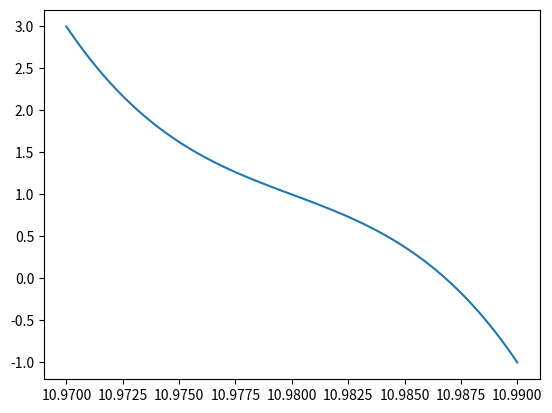

Source code (Python):
"""
Utilities for dealing with EoSs with multiple stable branches
"""
import numpy as np
import pandas as pd
import scipy.interpolate as interpolate
import matplotlib.pyplot as plt

def array_in(data, target_range):
    """
    return an array of shape `data.shape` which 
    stores whether each element of data is
    in the range `target_range`
    """
    (min_val, max_val) = target_range
    return np.logical_and(data>=min_val, data<=max_val)
def get_branches(eos, properties = ["R", "Lambda", "I"]):
    """
    Get each of the stable branches of an EoS, stored in a list.

    Each branch is a pd.DataFrame that represents the M-Lambda
    curve of the that stable branch, it has a column "branch_id"
    which represents a constant, unique, integer identifier for branch
    """
    if not (isinstance(eos, pd.DataFrame)):
        if isinstance(eos, np.recarray):
            eos = pd.DataFrame.from_records(eos)
        else:
            # Worst case but we still cover it. This is the definition
            # of what an EoS must be able to do
            property_and_data = {macro_property : eos[macro_property] for macro_property in properties }
            eos = pd.DataFrame({"M": eos["M"], "Lambda": eos["Lambda"]})
    def segments(split_eos):
        segment_diff = split_eos.index - np.arange(split_eos.shape[0])
        return segment_diff
    # The first point is stable if the first difference is stable
    initially_stable = (np.diff(eos["M"]) >= 0)[0]
    stable = eos.loc[[initially_stable, *(np.diff(eos["M"]) >= 0)], :].copy(deep=True)
    unstable = eos.loc[[not (initially_stable), *(np.diff(eos["M"]) < 0)], :].copy(deep=True)
    stable["branch_id"] = segments(stable)
    branch_ids = np.unique(np.array(segments(stable)))
    branches = []

    for branch_id in branch_ids:
        branches.append(stable[stable["branch_id"] == branch_id])
        if branches[-1].shape[0] == 1:
            branch = branches[-1]
            M = np.array(branch["M"])
            properties_data = {macro_property : np.array(branch[macro_property]) for macro_property in properties}
            # only one point on the branch
            # add a second, this branch will never
            # be used because it is too small,
            # but we keep it anyway
            M_new = [M[0], M[0]*(1+2*np.finfo(float).eps)]
            for macro_property in properties:
                properties_data[macro_property] = np.array([properties_data[macro_property][0], properties_data[macro_property][0]*(1+2*np.finfo(float).eps)])
            properties_data["M"] = M_new
            new_branch = properties_data
            new_branch["branch_id"] = branch_id
            branches[-1] = new_branch
    return branches

def get_macro_interpolators(branches, properties):
    """
    Get an interpolator for each stable branch as Lambda(M) is well defined, if an mvalue is passed which is not
    on the stable branch then a value of 0 is returned, which represents a black hole.
    """
    interpolators =  [interpolate.interp1d(
        np.array(branch["M"]),
        np.array([branch[macro_property] for macro_property in properties]),
        bounds_error=False, fill_value=0.0) for branch in branches]
    if len(interpolators) ==0:
        # No stable branches
        print ("This code will not work")
    return interpolators
def get_macro_of_m_evaluations(macro_interpolators, black_hole_values,  branches, m):
    """
    Get the values of 
    """
    results = []
    found_branches_for_ms=[]
    for i, branch in enumerate(branches):
        m_is_on_this_branch = array_in(
            m,
            (min(branch["M"]), max(branch["M"])))
        found_branches_for_ms.append(m_is_on_this_branch)        
        m_branch = m[np.where(m_is_on_this_branch)[0]]
        macro_of_m = macro_interpolators[i]
        properties_on_branch = macro_of_m(m_branch)
        macro_data = {key : properties_on_branch[i, :] for i, key in enumerate(black_hole_values.keys())}
        results.append({ "m": m_branch, **macro_data})
    #If no stable branch was found
    no_stable_branch = np.sum(np.array([*found_branches_for_ms]), axis=0) == 0
    # We set the deformability to 0 (black hole value)
    # and add an "overall unstable" branch to the results
    results.append(
        {"m": m[no_stable_branch],
         **{macro_property:
            black_hole_values[macro_property](m[no_stable_branch])
            for macro_property in black_hole_values.keys()}})
    
    return results
def get_macro_from_m_and_eos(m, eos, black_hole_values):
    """
    Evaluate the m values on each stable branch,
    thus get interpolated properties, such as Lambda(M), for each stable branch
    """
    properties = list(black_hole_values.keys())
    branches = get_branches(eos, properties)
    macro_interpolators = get_macro_interpolators(branches, properties)
    macro_of_m_evaluations = get_macro_of_m_evaluations(macro_interpolators,black_hole_values, branches, m)
    return macro_of_m_evaluations

def choose_macro_per_m(m, eos, black_hole_values, choice_function=None, branches=None, interpolators=None, only_lambda=True):
    """
    Get a single lambda value for each m, choosing between branches using the choice_function
    if none, sample branches randomly: do not call lambdas which are not chosen
    This will be slow, do not call it if there are not multiple stable branches.
    """
    properties = list(black_hole_values.keys())
    if branches is None:
        branches = get_branches(eos, properties)
    if len(branches) == 1:
        if only_lambda:
            interpolator = get_macro_interpolators(branches, properties=["Lambda"])[0]
            return {"m":m, "Lambda":interpolator(m)[0, :]}
        
        [stable, unstable] = get_macro_from_m_and_eos(m, eos, black_hole_values)

        if interpolators is not None:
            if only_lambda:
                derived =  {key: interpolators[0](m)[0,:] for i, key in enumerate (black_hole_values.keys())}
                return  {"m" : m , **derived}
                         
        if unstable["m"].shape[0] == 0:
            return {"m" :stable["m"], **{macro_property: stable[macro_property] for macro_property in black_hole_values.keys()}}
        elif stable["m"].shape[0] == 0:
            return {"m": unstable["m"], **{macro_property: unstable[macro_property] for macro_property in black_hole_values.keys()}}
        return {"m" :np.concatenate([stable["m"], unstable["m"]]),
                **{macro_property: np.concatenate([stable[macro_property], unstable[macro_property]]) for macro_property in black_hole_values.keys()}}
    if interpolators is None:
        interpolators = get_macro_interpolators(branches, properties)
    branch_availability= np.empty((len(m),  len(branches)))
    property_data = np.empty(shape=(len(black_hole_values), len(m)))
    for i, branch in enumerate(branches):

        branch_availability[:, i] = array_in(m,  (min(branch["M"]), max(branch["M"])))
    for j, m_val in enumerate(m):
        if np.all(branch_availability[j, :] < 1.0):
            # No stable branch, use black hole values
            for i, black_hole_function in enumerate(black_hole_values.values()):
                property_data[i,j] = black_hole_function(m_val)
        else:
            branch_to_use = np.random.choice(
                np.arange(len(branches)), p = branch_availability[j, :]/np.sum(branch_availability[j, :]))
        
            property_data[:, j] = interpolators[branch_to_use](m_val)
    return {"m": m, **{macro_property:property_data[i, :] for i, macro_property in enumerate(black_hole_values.keys())}}
    
        

if __name__ == "__main__":
    print("Example")
    # A silly example as a test case
    # TODO factor this into a real test
    rhoc = np.linspace(1.0, 3.0, 100)
    test_M = (rhoc-2)**3 + (rhoc-2) + 1
    test_Lambda = 1000*(rhoc+1)**-6
    test_R = 11.0 - 0.01 * rhoc
    test_eos = pd.DataFrame({"M" : test_M, "Lambda":test_Lambda, "R":test_R })
    plt.plot(test_R, test_M)
    plt.savefig("diagnostic_branched_mr", bbox_inches="tight")
    print("branches:", get_branches(test_eos))
    print("evaluating on [.7, 1.0, 1.3]")
    #print(get_macro_from_m_and_eos(np.array([.7, 1.0, 1.3]), test_eos, {"Lambda": lambda m : 0 }, only_lambda=True))
    print("choosing specific branch at random")
    print(choose_macro_per_m(np.array([.7, 1.0, 1.3, 1.7]), test_eos, {"Lambda": lambda m : 0 }))
